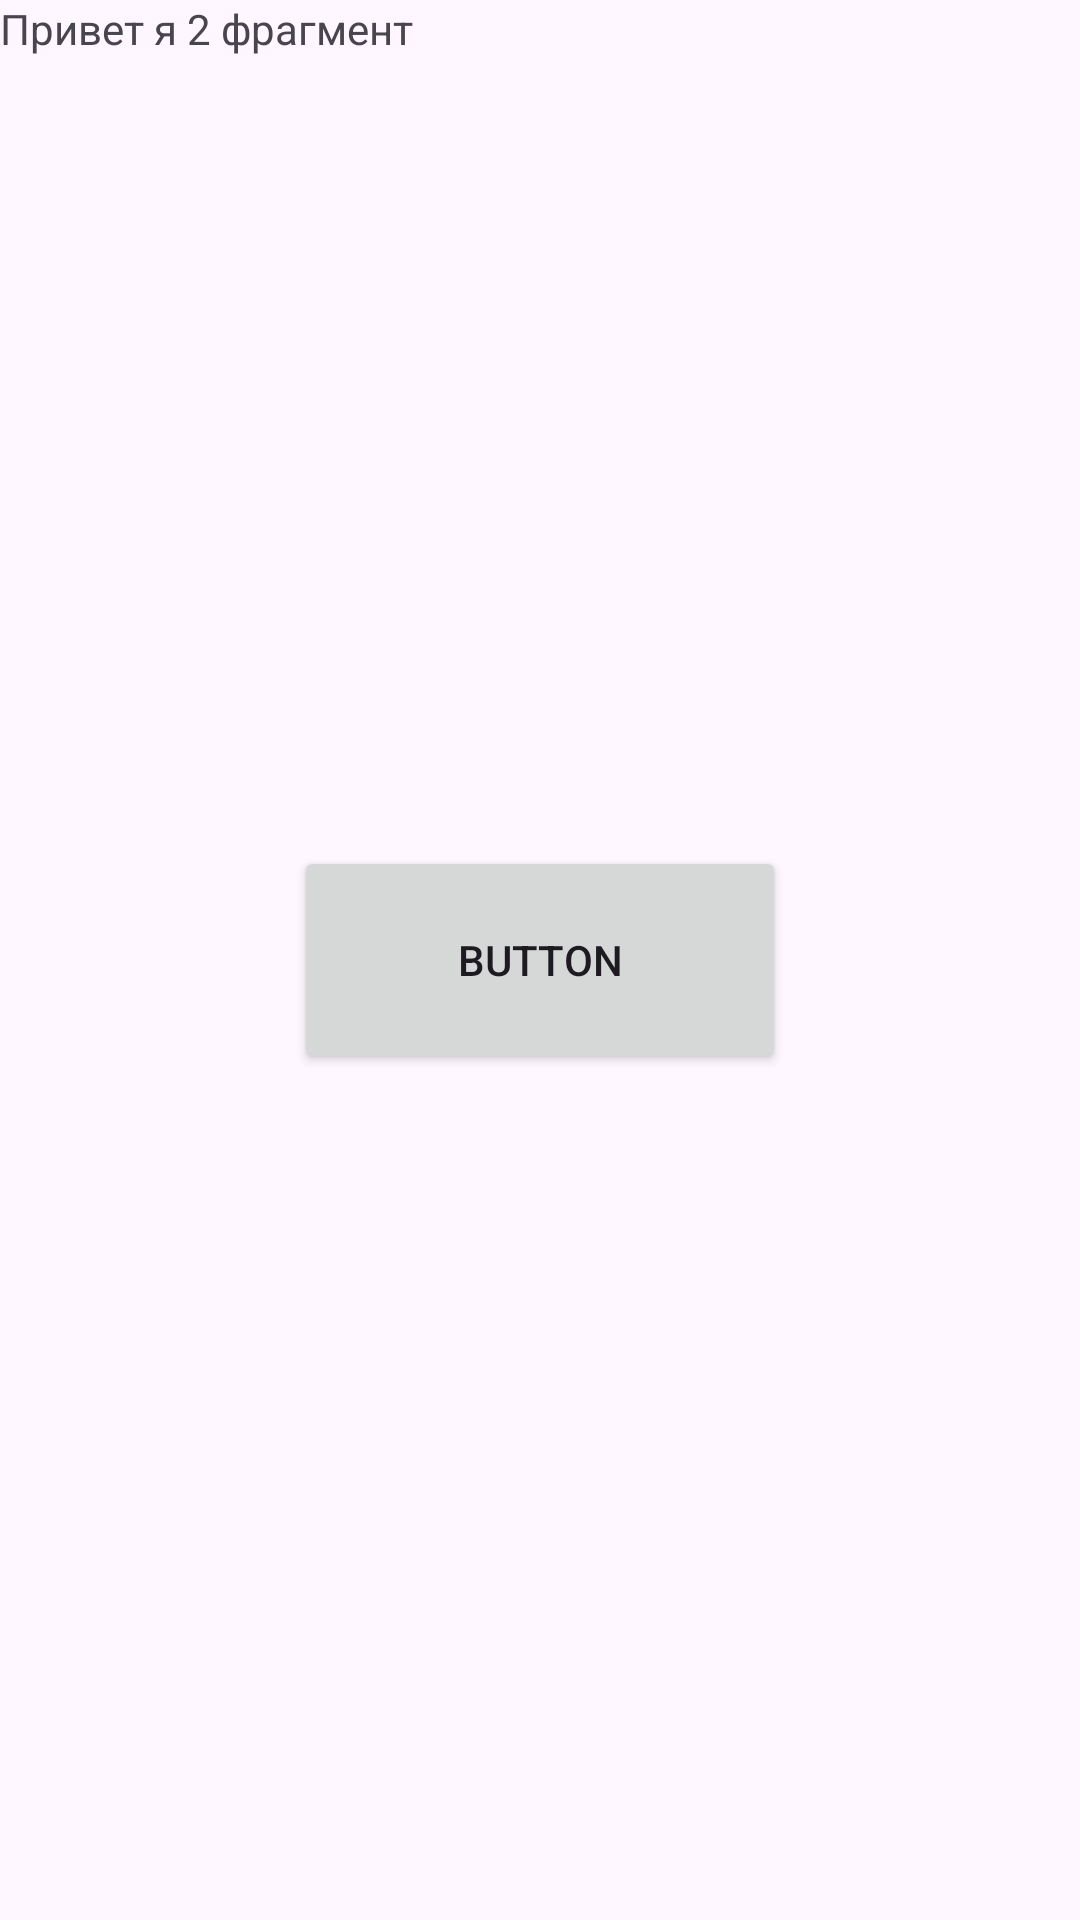

This screen was rendered from an Android layout file. Write that file and the resources it references.
<!-- AndroidManifest.xml: application theme Theme.SixteenDays -->
<!-- res/layout/fragment_weather_detail.xml -->
<?xml version="1.0" encoding="utf-8"?>
<FrameLayout xmlns:android="http://schemas.android.com/apk/res/android"
    xmlns:tools="http://schemas.android.com/tools"
    android:layout_width="match_parent"
    android:layout_height="match_parent"
    tools:context=".view.WeatherDetailFragment">

    
    <TextView
        android:layout_width="match_parent"
        android:layout_height="match_parent"
        android:text="@string/second_fragment" />

    <Button
        android:id="@+id/toFirst"
        android:layout_width="164dp"
        android:layout_height="76dp"
        android:layout_gravity="center"
        android:text="Button" />

</FrameLayout>
<!-- resources referenced by this layout -->
<resources>
  <string name="second_fragment">Привет я 2 фрагмент</string>
  <style name="Theme.SixteenDays" parent="Base.Theme.SixteenDays" />
  <style name="Base.Theme.SixteenDays" parent="Theme.Material3.DayNight.NoActionBar">
          
          
      </style>
</resources>
